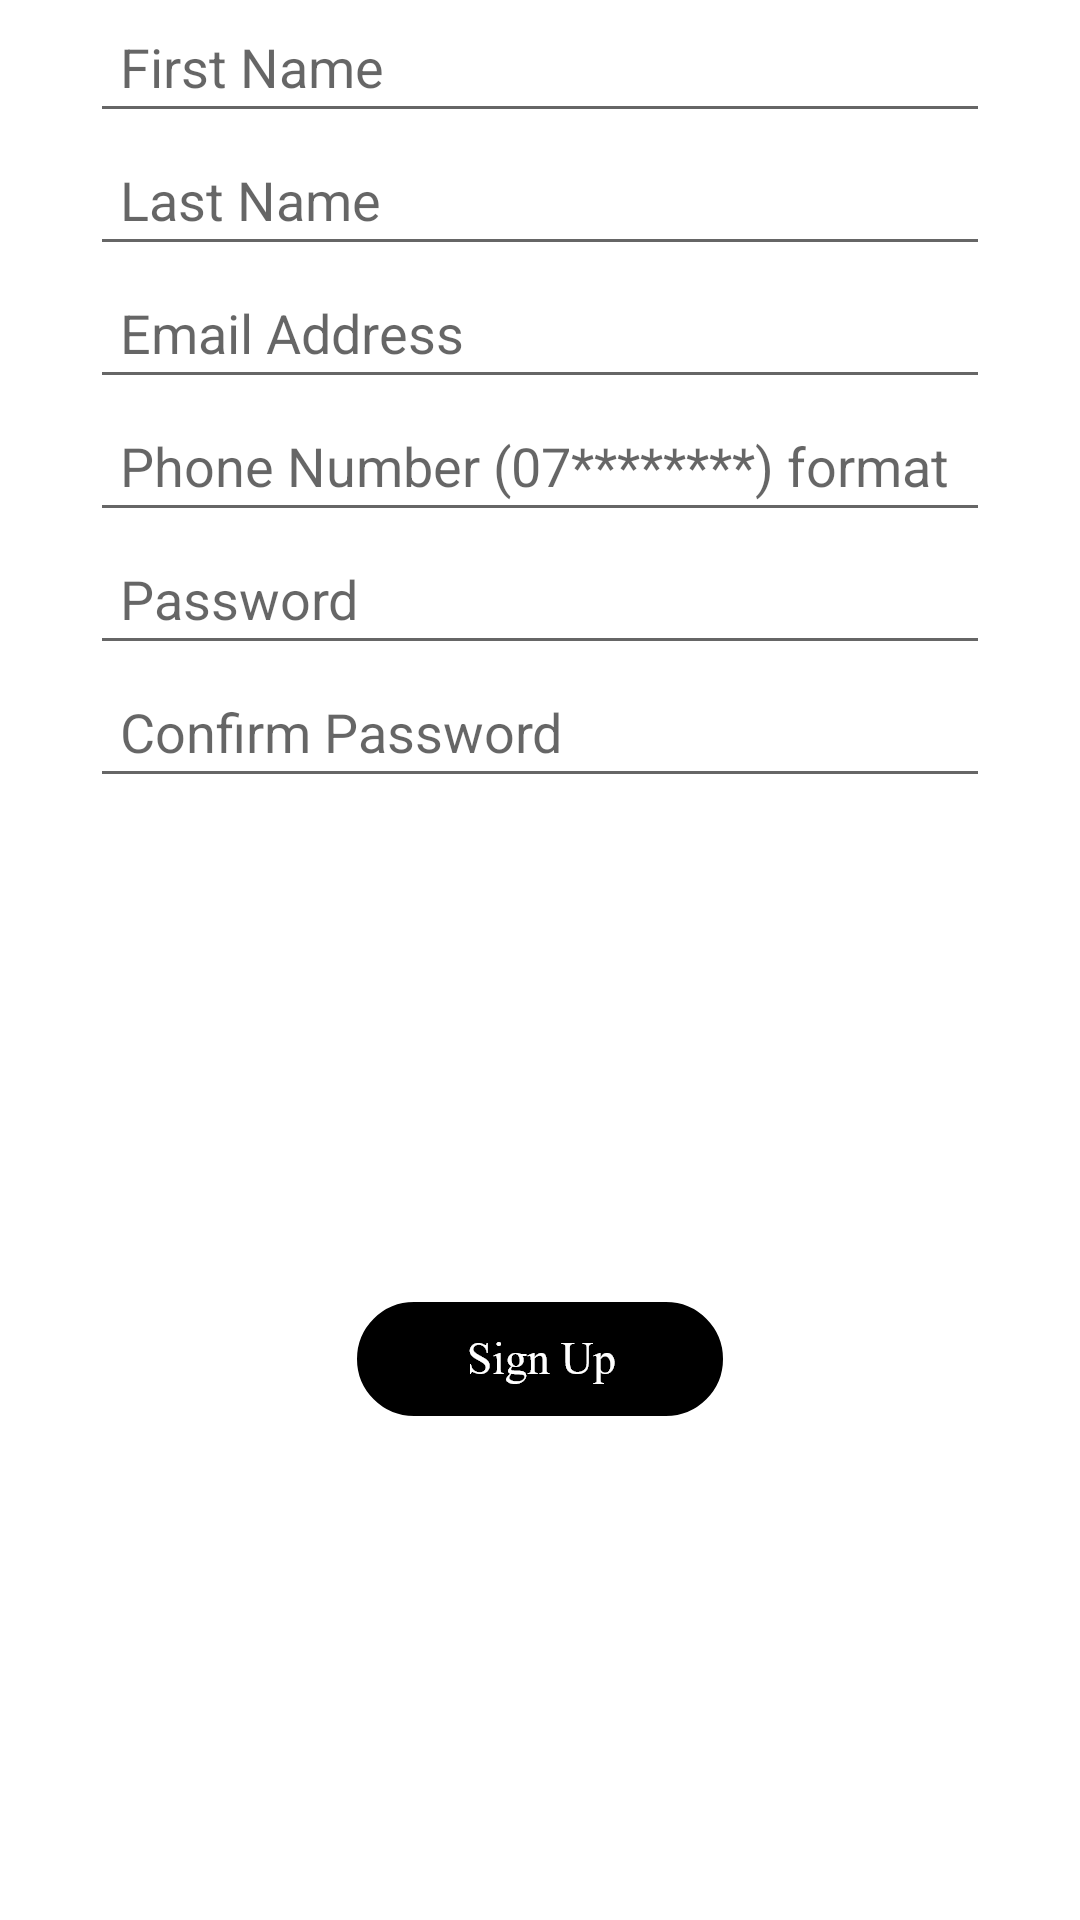

Here is an Android app screen rendered from its layout file. Give the layout XML and the strings, colors and styles it references.
<!-- AndroidManifest.xml: application theme Theme.Refill_project -->
<!-- res/layout/activity_signup.xml -->
<?xml version="1.0" encoding="utf-8"?>
<LinearLayout xmlns:android="http://schemas.android.com/apk/res/android"
    xmlns:app="http://schemas.android.com/apk/res-auto"
    xmlns:tools="http://schemas.android.com/tools"
    android:layout_width="match_parent"
    android:layout_height="wrap_content"
    android:layout_gravity="center"
    android:orientation="vertical"
    tools:context=".activities.Signup">

    <EditText
        android:layout_width="match_parent"
        android:layout_marginLeft="30dp"
        android:layout_marginRight="30dp"
        android:layout_height="wrap_content"
        android:hint="First Name"
        android:layout_gravity="center"
        android:padding="10dp"
        android:inputType="text"
        android:id="@+id/fname"/>

    <EditText
        android:layout_width="match_parent"
        android:layout_height="wrap_content"
        android:layout_marginLeft="30dp"
        android:layout_marginRight="30dp"
        android:hint="Last Name"
        android:layout_gravity="center"
        android:padding="10dp"
        android:inputType="text"
        android:id="@+id/lname"/>

    <EditText
        android:layout_width="match_parent"
        android:layout_height="wrap_content"
        android:layout_marginLeft="30dp"
        android:layout_marginRight="30dp"
        android:hint="Email Address"
        android:padding="10dp"
        android:layout_gravity="center"
        android:inputType="textEmailAddress"
        android:id="@+id/email"/>

    <EditText
        android:layout_width="match_parent"
        android:layout_height="wrap_content"
        android:layout_marginLeft="30dp"
        android:layout_marginRight="30dp"
        android:hint="Phone Number (07********) format"
        android:layout_gravity="center"
        android:padding="10dp"
        android:inputType="phone"
        android:id="@+id/phonenumber"/>

    <EditText
        android:layout_width="match_parent"
        android:layout_height="wrap_content"
        android:layout_marginLeft="30dp"
        android:layout_marginRight="30dp"
        android:hint="Password"
        android:layout_gravity="center"
        android:padding="10dp"
        android:inputType="textPassword"
        android:id="@+id/password"/>

    <EditText
        android:layout_width="match_parent"
        android:layout_height="wrap_content"
        android:layout_marginLeft="30dp"
        android:layout_marginRight="30dp"
        android:hint="Confirm Password"
        android:layout_gravity="center"
        android:padding="10dp"
        android:inputType="textPassword"
        android:id="@+id/confirmpassword"/>

    <ImageView
        android:id="@+id/btnsignup"
        android:layout_width="wrap_content"
        android:layout_height="369dp"
        android:layout_gravity="center"
        android:padding="10dp"
        android:layout_weight="1"
        app:srcCompat="@drawable/signup" />
</LinearLayout>
<!-- resources referenced by this layout -->
<resources>
  <!-- drawable signup: png bitmap (drawable-hdpi, 2862 bytes) -->
  <style name="Theme.Refill_project" parent="Theme.MaterialComponents.DayNight.NoActionBar">
          
          <item name="colorPrimary">@android:color/darker_gray</item>
          <item name="colorPrimaryVariant">@color/black</item>
          <item name="colorOnPrimary">@color/white</item>
          
          <item name="colorSecondary">@color/teal_200</item>
          <item name="colorSecondaryVariant">@color/teal_700</item>
          <item name="colorOnSecondary">@color/black</item>
          
          <item name="android:statusBarColor" tools:targetApi="l">?attr/colorPrimaryVariant</item>
          
      </style>
  <!-- not gathered from this repository: default colours our renderer supplied (Android Studio template values) -->
  <color name="teal_200">#FF03DAC5</color>
  <color name="teal_700">#FF018786</color>
  <color name="black">#FF000000</color>
  <color name="white">#FFFFFFFF</color>
</resources>
